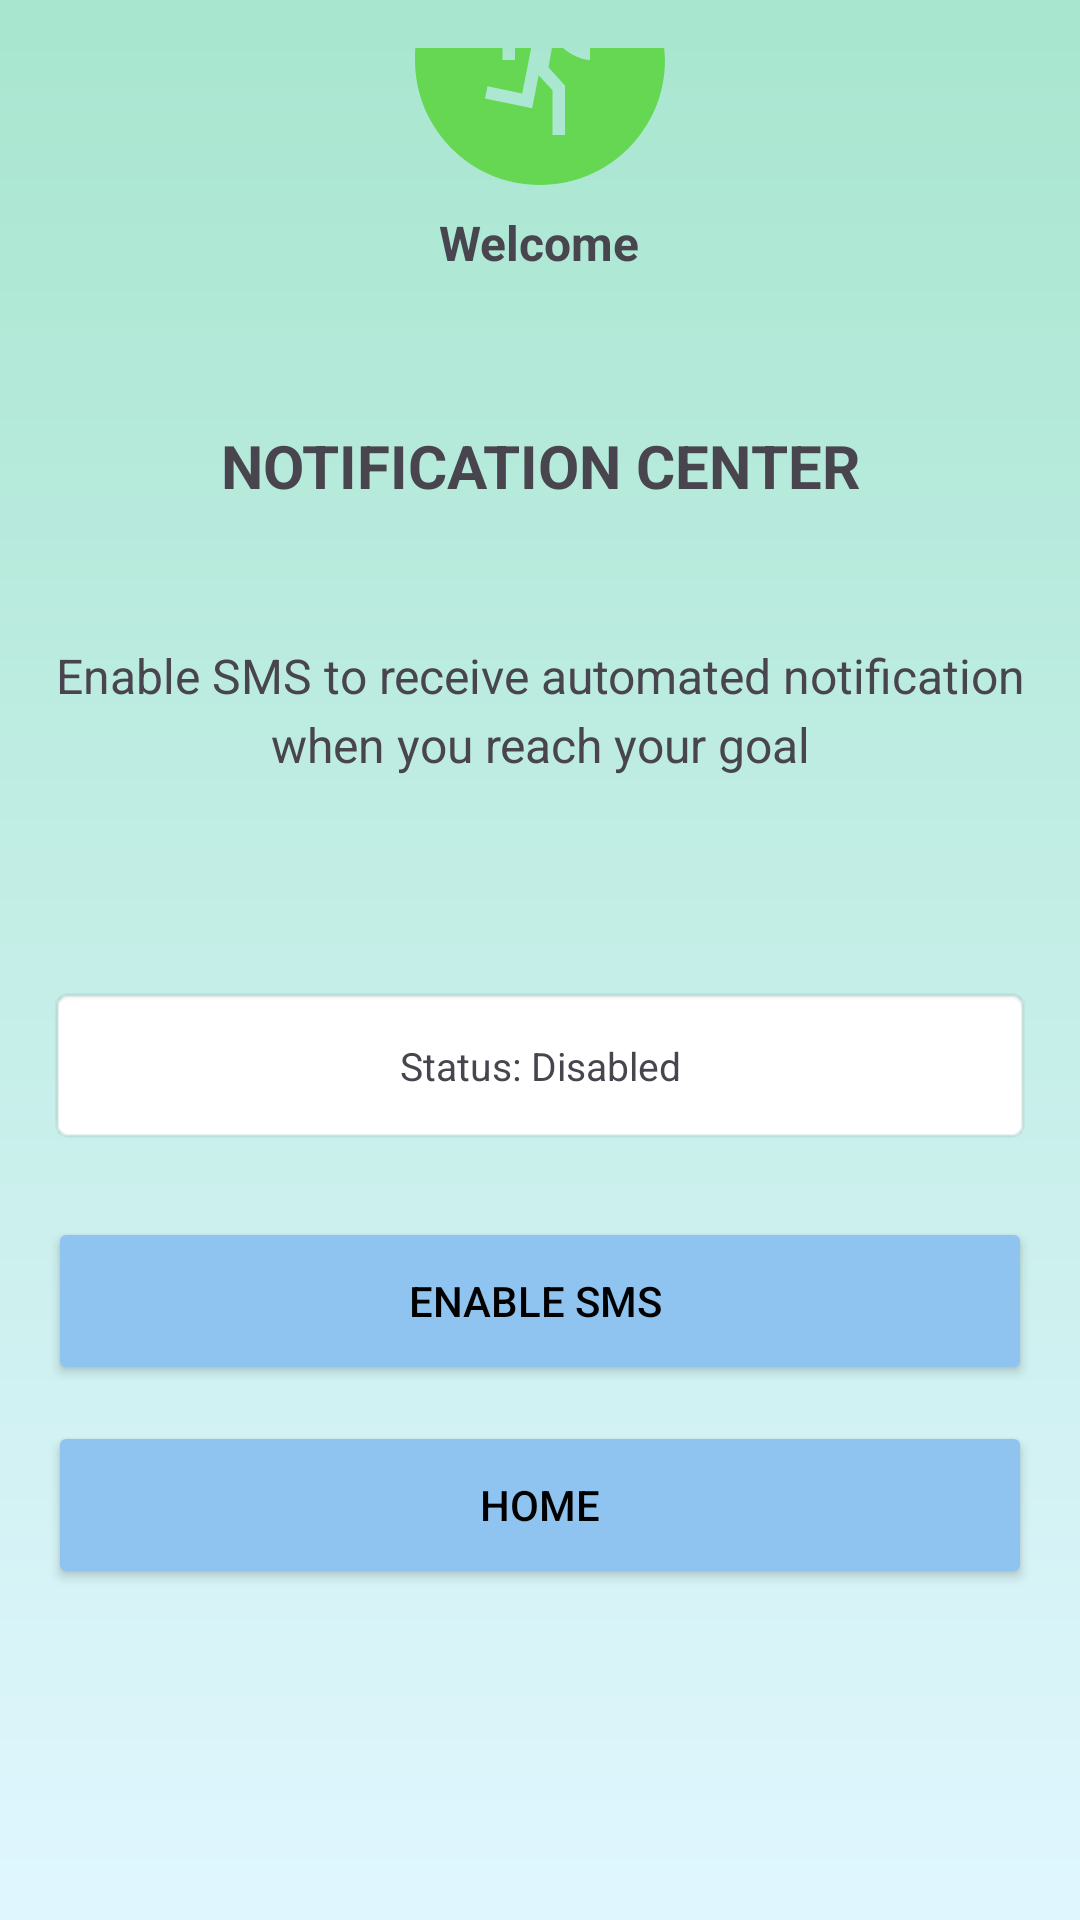

Reconstruct the res/layout file that produces this screen, plus the resources it refers to.
<!-- AndroidManifest.xml: application theme Theme.WeightTracker -->
<!-- res/layout/screen_notifications.xml -->
<?xml version="1.0" encoding="utf-8"?>
<LinearLayout xmlns:android="http://schemas.android.com/apk/res/android"
    xmlns:app="http://schemas.android.com/apk/res-auto"
    android:layout_width="match_parent"
    android:layout_height="match_parent"
    android:orientation="vertical"
    android:padding="16dp"
    android:gravity="center"
    android:background="@drawable/bck_gradient">

        
        <ImageView
            android:layout_width="100dp"
            android:layout_height="100dp"
            android:layout_marginTop="140dp"
            android:src="@drawable/baseline_run_circle_24" />

        
        <TextView
            android:id="@+id/tvWelcome"
            android:layout_width="wrap_content"
            android:layout_height="wrap_content"
            android:text="Welcome"
            android:textSize="16sp"
            android:textStyle="bold" />

        
        <TextView
            android:layout_width="match_parent"
            android:layout_height="wrap_content"
            android:text="NOTIFICATION CENTER"
            android:textSize="20sp"
            android:textStyle="bold"
            android:gravity="center"
            android:layout_marginTop="50dp"/>

        
        <TextView
            android:layout_width="match_parent"
            android:layout_height="136dp"
            android:layout_marginBottom="24dp"
            android:gravity="center"
            android:lineSpacingExtra="4dp"
            android:text="Enable SMS to receive automated notification when you reach your goal"
            android:textSize="16sp" />

        
        <TextView
            android:id="@+id/tvSmsStatus"
            android:layout_width="match_parent"
            android:layout_height="53dp"
            android:background="@android:drawable/editbox_background"
            android:gravity="center"
            android:padding="16dp"
            android:text="Status: Disabled"

            android:textSize="13sp" />

        
        <Button
            android:id="@+id/btnEnableSms"
            android:layout_width="match_parent"
            android:layout_height="56dp"
            android:layout_marginTop="24dp"
            android:text="ENABLE SMS "
            android:textColor="#000000"
            android:backgroundTint="#90C4F0"
            app:icon="@drawable/notification_24"
            app:iconGravity="start"
            app:iconPadding="8dp"/>


        
        <Button
            android:id="@+id/btnHome"
            android:layout_width="match_parent"
            android:layout_height="56dp"
            android:layout_marginTop="12dp"
            android:text="HOME"
            android:textColor="#000000"
            android:backgroundTint="#90C4F0"
            app:icon="@drawable/home_24"
            app:iconGravity="start"
            app:iconPadding="8dp"/>

        
        <TextView
            android:layout_width="match_parent"
            android:layout_height="wrap_content"
            android:layout_marginTop="300dp"
            android:layout_marginBottom="-20dp"
            android:gravity="right"
            android:text="v3.0 (beta)"
            android:textSize="15sp"
            android:textStyle="bold" />

    </LinearLayout>
<!-- resources referenced by this layout -->
<resources>
  <!-- drawable baseline_run_circle_24 (drawable) -->
  <vector xmlns:android="http://schemas.android.com/apk/res/android" android:height="24dp" android:tint="#65D752" android:viewportHeight="24" android:viewportWidth="24" android:width="24dp">
  
      <path android:fillColor="@android:color/white" android:pathData="M12,2C6.48,2 2,6.48 2,12c0,5.52 4.48,10 10,10s10,-4.48 10,-10C22,6.48 17.52,2 12,2zM13.5,6c0.55,0 1,0.45 1,1c0,0.55 -0.45,1 -1,1s-1,-0.45 -1,-1C12.5,6.45 12.95,6 13.5,6zM16,12c-0.7,0 -2.01,-0.54 -2.91,-1.76l-0.41,2.35L14,14.03V18h-1v-3.58l-1.11,-1.21l-0.52,2.64L7.6,15.08l0.2,-0.98l2.78,0.57l0.96,-4.89L10,10.35V12H9V9.65l3.28,-1.21c0.49,-0.18 1.03,0.06 1.26,0.53C14.37,10.67 15.59,11 16,11V12z"/>
  
  </vector>
  <!-- drawable bck_gradient (drawable) -->
  <?xml version="1.0" encoding="utf-8"?>
  <shape xmlns:android="http://schemas.android.com/apk/res/android">
      <gradient
          android:angle="-45"
          android:startColor="#A8E6CF"
          android:endColor="#E0F6FF "
          android:type="linear" />
  </shape>
  <!-- drawable notification_24 (drawable) -->
  <vector xmlns:android="http://schemas.android.com/apk/res/android"
      android:width="24dp"
      android:height="24dp"
      android:viewportWidth="960"
      android:viewportHeight="960">
    <path
        android:pathData="M160,760v-80h80v-280q0,-83 50,-147.5T420,168v-28q0,-25 17.5,-42.5T480,80q25,0 42.5,17.5T540,140v28q80,20 130,84.5T720,400v280h80v80L160,760ZM480,880q-33,0 -56.5,-23.5T400,800h160q0,33 -23.5,56.5T480,880ZM440,520h80v-200h-80v200ZM480,640q17,0 28.5,-11.5T520,600q0,-17 -11.5,-28.5T480,560q-17,0 -28.5,11.5T440,600q0,17 11.5,28.5T480,640Z"
        android:fillColor="#e3e3e3"/>
  </vector>
  <style name="Theme.WeightTracker" parent="Base.Theme.WeightTracker" />
  <style name="Base.Theme.WeightTracker" parent="Theme.Material3.DayNight.NoActionBar">
      </style>
</resources>
